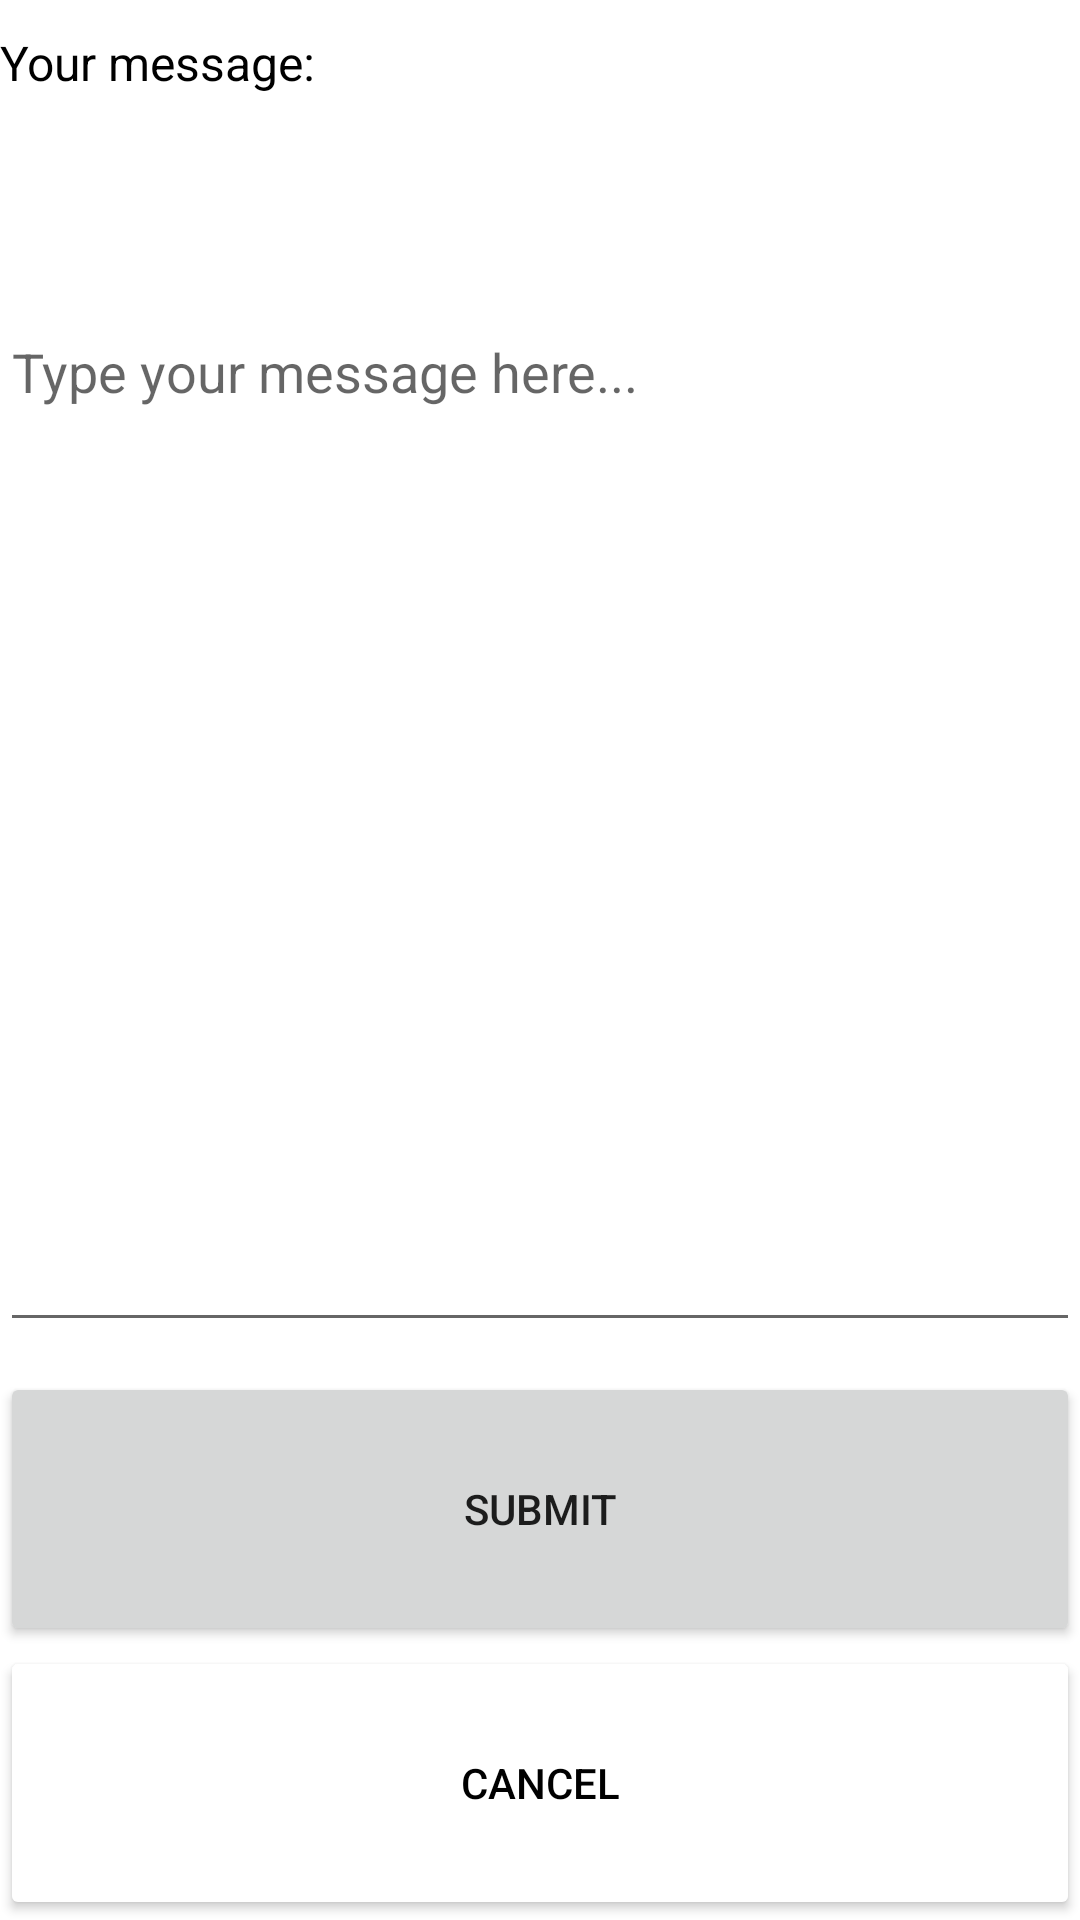

Reconstruct the res/layout file that produces this screen, plus the resources it refers to.
<!-- AndroidManifest.xml: application theme Theme.CareerInfo -->
<!-- res/layout/complaint.xml -->
<?xml version="1.0" encoding="utf-8"?>
<androidx.constraintlayout.widget.ConstraintLayout xmlns:android="http://schemas.android.com/apk/res/android"
    xmlns:app="http://schemas.android.com/apk/res-auto"
    android:layout_width="match_parent"
    android:layout_height="match_parent"
    android:onClick="complaint_canel">

    <LinearLayout
        android:layout_width="match_parent"
        android:layout_height="match_parent"
        android:orientation="vertical"
        app:layout_constraintBottom_toBottomOf="parent"
        app:layout_constraintEnd_toEndOf="parent"
        app:layout_constraintTop_toTopOf="parent">

        <TextView
            android:id="@+id/textView5"
            android:layout_width="match_parent"
            android:layout_height="match_parent"
            android:layout_marginTop="10dp"
            android:layout_marginBottom="10dp"
            android:layout_weight="4"
            android:text="Your message:"
            android:textColor="#000000"
            android:textSize="16sp" />

        <EditText
            android:id="@+id/complaint_message"
            android:layout_width="match_parent"
            android:layout_height="match_parent"
            android:layout_marginTop="10dp"
            android:layout_marginBottom="10dp"
            android:layout_weight="2"
            android:ems="10"
            android:gravity="start|top"
            android:hint="Type your message here..."
            android:inputType="textMultiLine" />

        <Button
            android:id="@+id/button"
            android:layout_width="match_parent"
            android:layout_height="match_parent"
            android:layout_weight="4"
            android:onClick="complaint_submit"
            android:text="Submit" />

        <Button
            android:id="@+id/button2"
            android:layout_width="match_parent"
            android:layout_height="match_parent"
            android:layout_weight="4"
            android:backgroundTint="#FFFFFF"
            android:onClick="complaint_cancel"
            android:text="Cancel"
            android:textColor="#000000" />
    </LinearLayout>
</androidx.constraintlayout.widget.ConstraintLayout>
<!-- resources referenced by this layout -->
<resources>
  <style name="Theme.CareerInfo" parent="Theme.MaterialComponents.DayNight.NoActionBar">
          
          <item name="colorPrimary">@color/teal_200</item>
          <item name="colorPrimaryVariant">@color/teal_700</item>
          <item name="colorOnPrimary">@color/white</item>
          
          <item name="colorSecondary">@color/teal_200</item>
          <item name="colorSecondaryVariant">@color/teal_700</item>
          <item name="colorOnSecondary">@color/black</item>
          
          <item name="android:statusBarColor" tools:targetApi="l">?attr/colorPrimaryVariant</item>
          
      </style>
  <!-- not gathered from this repository: default colours our renderer supplied (Android Studio template values) -->
  <color name="teal_200">#FF03DAC5</color>
  <color name="teal_700">#FF018786</color>
  <color name="black">#FF000000</color>
  <color name="white">#FFFFFFFF</color>
</resources>
